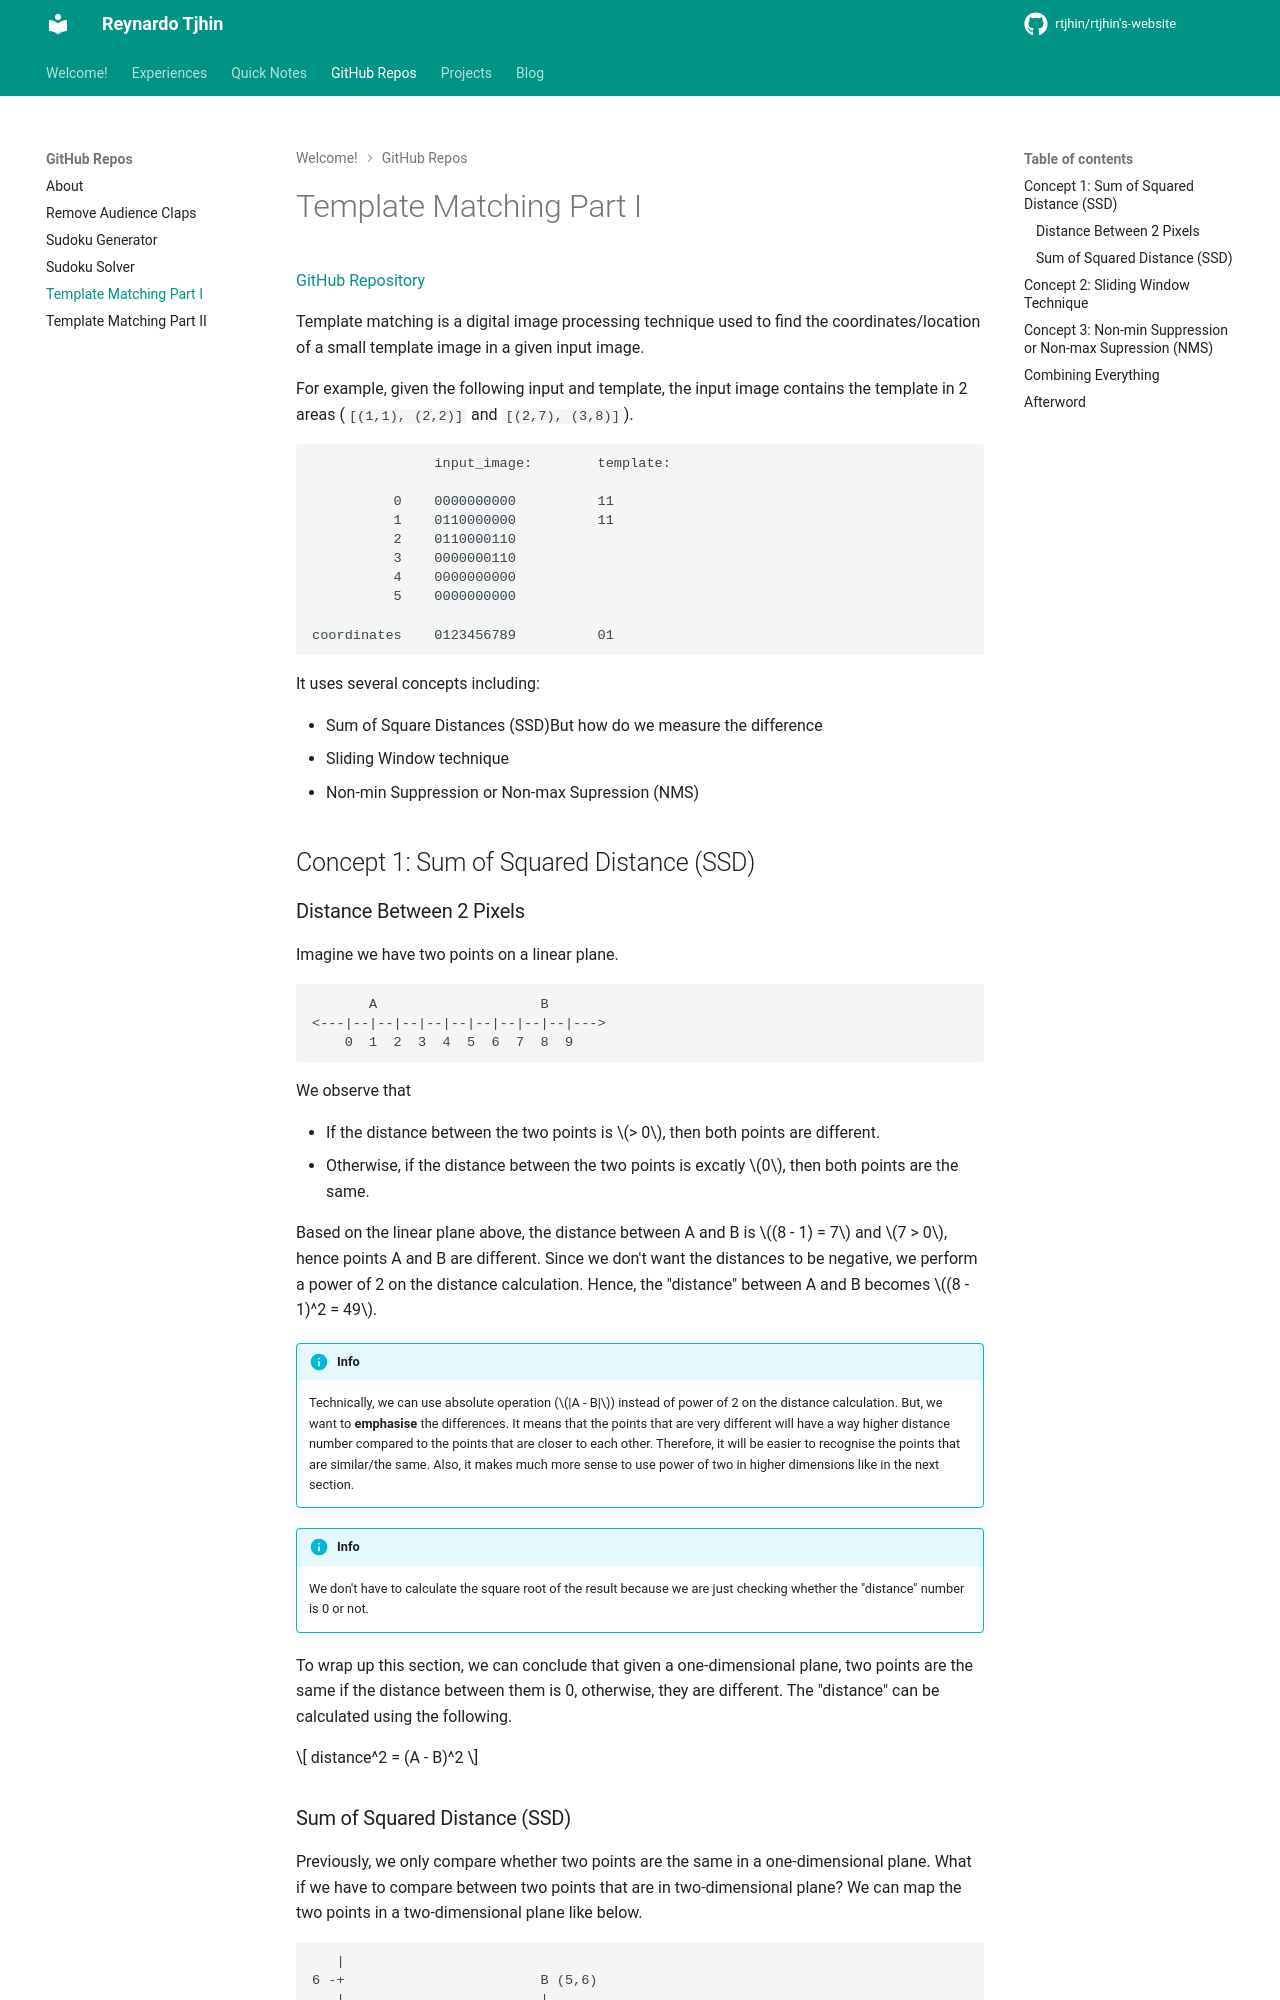

repository: reynardo-tjhin/reynardo-tjhin.github.io · page: github-repos/template-matching-part-i/index.html · generator: mkdocs

---
comments: true
---

# Template Matching Part I

[GitHub Repository](https://github.com/reynardo-tjhin/template-matching/)

Template matching is a digital image processing technique used to find the coordinates/location of a small template image in a given input image.

For example, given the following input and template, the input image contains the template in 2 areas (`[(1,1), (2,2)]` and `[(2,7), (3,8)]`).
```txt
               input_image:        template:

          0    0000000000          11
          1    0110000000          11
          2    0110000110
          3    0000000110
          4    0000000000
          5    0000000000

coordinates    0123456789          01
```

It uses several concepts including:

- Sum of Square Distances (SSD)But how do we measure the difference
- Sliding Window technique
- Non-min Suppression or Non-max Supression (NMS)

## Concept 1: Sum of Squared Distance (SSD)

### Distance Between 2 Pixels

Imagine we have two points on a linear plane.
```txt
       A                    B
<---|--|--|--|--|--|--|--|--|--|--->
    0  1  2  3  4  5  6  7  8  9
```

We observe that

- If the distance between the two points is $> 0$, then both points are different.
- Otherwise, if the distance between the two points is excatly $0$, then both points are the same.

Based on the linear plane above, the distance between A and B is $(8 - 1) = 7$ and $7 > 0$, hence points A and B are different. Since we don't want the distances to be negative, we perform a power of 2 on the distance calculation. Hence, the "distance" between A and B becomes $(8 - 1)^2 = 49$.

!!! info Absolute Distance

    Technically, we can use absolute operation ($|A - B|$) instead of power of 2 on the distance calculation. But, we want to **emphasise** the differences. It means that the points that are very different will have a way higher distance number compared to the points that are closer to each other. Therefore, it will be easier to recognise the points that are similar/the same. Also, it makes much more sense to use power of two in higher dimensions like in the next section.
    
!!! info Square Root

    We don't have to calculate the square root of the result because we are just checking whether the "distance" number is 0 or not.

To wrap up this section, we can conclude that given a one-dimensional plane, two points are the same if the distance between them is 0, otherwise, they are different. The "distance" can be calculated using the following.

$$
distance^2 = (A - B)^2
$$
